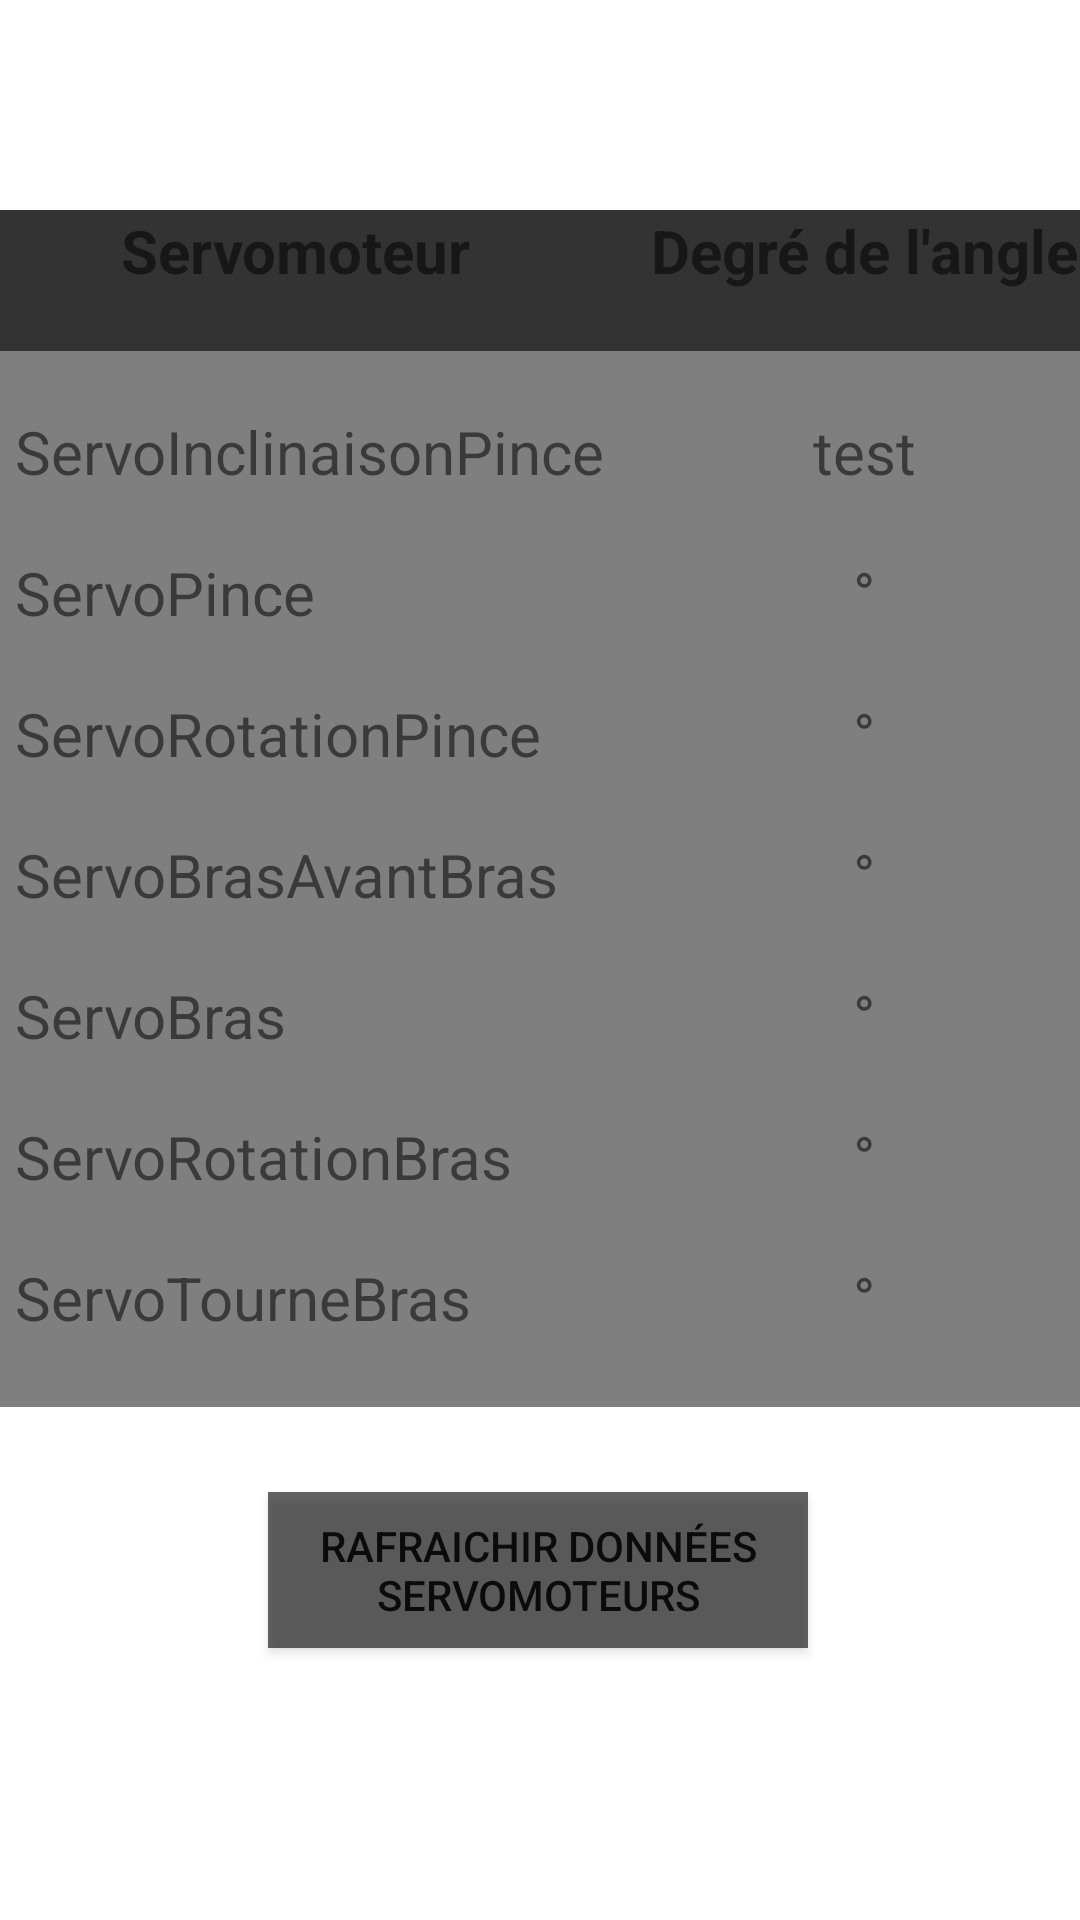

Write the Android layout XML for this screen, with the resource values it uses.
<!-- AndroidManifest.xml: application theme Theme.ControlRobot -->
<!-- res/layout/frag3.xml -->
<?xml version="1.0" encoding="utf-8"?>

<androidx.constraintlayout.widget.ConstraintLayout xmlns:android="http://schemas.android.com/apk/res/android"
    xmlns:app="http://schemas.android.com/apk/res-auto"
    xmlns:tools="http://schemas.android.com/tools"
    android:layout_width="match_parent"
    android:layout_height="match_parent">

    <TableLayout
        android:layout_width="371dp"
        android:layout_height="399dp"
        android:layout_marginStart="20dp"
        android:layout_marginTop="70dp"
        android:layout_marginEnd="20dp"
        android:background="#80000000"
        app:layout_constraintBottom_toBottomOf="parent"
        app:layout_constraintEnd_toEndOf="parent"
        app:layout_constraintStart_toStartOf="parent"
        app:layout_constraintTop_toTopOf="parent"
        app:layout_constraintVertical_bias="0.0">

        <TableRow
            android:layout_width="match_parent"
            android:layout_height="match_parent"
            android:layout_marginBottom="20dp"
            android:background="#99000000">

            <TextView
                android:id="@+id/title_tab"
                android:layout_width="179dp"
                android:layout_height="wrap_content"
                android:layout_marginBottom="20sp"
                android:text="@string/tab_title1"
                android:textAlignment="center"
                android:textSize="20sp"
                android:textStyle="bold" />

            <TextView
                android:id="@+id/title_tab2"
                android:layout_width="173dp"
                android:layout_height="wrap_content"
                android:layout_marginBottom="20sp"
                android:text="@string/tab_title2"
                android:textAlignment="center"
                android:textSize="20sp"
                android:textStyle="bold" />

        </TableRow>

        <TableRow
            android:layout_width="match_parent"
            android:layout_height="match_parent">

            <TextView
                android:id="@+id/servo1"
                android:layout_width="wrap_content"
                android:layout_height="wrap_content"
                android:layout_marginStart="10sp"
                android:layout_marginBottom="20sp"
                android:text="@string/servo3"
                android:textAlignment="textStart"
                android:textSize="20sp" />

            <TextView
                android:id="@+id/angle1"
                android:layout_width="wrap_content"
                android:layout_height="wrap_content"
                android:text="test"
                android:textAlignment="center"
                android:textSize="20sp" />
        </TableRow>

        <TableRow
            android:layout_width="match_parent"
            android:layout_height="match_parent">

            <TextView
                android:id="@+id/servo2"
                android:layout_width="wrap_content"
                android:layout_height="wrap_content"
                android:layout_marginStart="10sp"
                android:layout_marginBottom="20sp"
                android:text="@string/servo1"
                android:textSize="20sp" />

            <TextView
                android:id="@+id/angle2"
                android:layout_width="wrap_content"
                android:layout_height="wrap_content"
                android:text="@string/angle2"
                android:textAlignment="center"
                android:textSize="20sp" />
        </TableRow>

        <TableRow
            android:layout_width="match_parent"
            android:layout_height="match_parent">

            <TextView
                android:id="@+id/servo3"
                android:layout_width="wrap_content"
                android:layout_height="wrap_content"
                android:layout_marginStart="10sp"
                android:layout_marginBottom="20sp"
                android:text="@string/servo2"
                android:textAlignment="viewStart"
                android:textSize="20sp" />

            <TextView
                android:id="@+id/angle3"
                android:layout_width="wrap_content"
                android:layout_height="wrap_content"
                android:text="@string/angle3"
                android:textAlignment="center"
                android:textSize="20sp" />
        </TableRow>

        <TableRow
            android:layout_width="match_parent"
            android:layout_height="match_parent">

            <TextView
                android:id="@+id/servo4"
                android:layout_width="wrap_content"
                android:layout_height="wrap_content"
                android:layout_marginStart="10sp"
                android:layout_marginBottom="20sp"
                android:text="@string/servo6"
                android:textAlignment="viewStart"
                android:textSize="20sp" />

            <TextView
                android:id="@+id/angle4"
                android:layout_width="wrap_content"
                android:layout_height="wrap_content"
                android:text="@string/angle4"
                android:textAlignment="center"
                android:textSize="20sp" />
        </TableRow>

        <TableRow
            android:layout_width="match_parent"
            android:layout_height="match_parent">

            <TextView
                android:id="@+id/servo5"
                android:layout_width="wrap_content"
                android:layout_height="wrap_content"
                android:layout_marginStart="10sp"
                android:layout_marginBottom="20sp"
                android:text="@string/servo5"
                android:textAlignment="viewStart"
                android:textSize="20sp" />

            <TextView
                android:id="@+id/angle5"
                android:layout_width="wrap_content"
                android:layout_height="wrap_content"
                android:text="@string/angle5"
                android:textAlignment="center"
                android:textSize="20sp" />
        </TableRow>

        <TableRow
            android:layout_width="match_parent"
            android:layout_height="match_parent">

            <TextView
                android:id="@+id/servo6"
                android:layout_width="189dp"
                android:layout_height="wrap_content"
                android:layout_marginStart="10sp"
                android:layout_marginBottom="20sp"
                android:text="@string/servo4"
                android:textAlignment="viewStart"
                android:textSize="20sp" />

            <TextView
                android:id="@+id/angle6"
                android:layout_width="wrap_content"
                android:layout_height="wrap_content"
                android:text="@string/angle6"
                android:textAlignment="center"
                android:textSize="20sp" />

        </TableRow>

        <TableRow
            android:layout_width="match_parent"
            android:layout_height="match_parent">

            <TextView
                android:id="@+id/servo7"
                android:layout_width="wrap_content"
                android:layout_height="wrap_content"
                android:layout_marginStart="10sp"
                android:text="@string/servo7"
                android:textAlignment="viewStart"
                android:textSize="20sp" />

            <TextView
                android:id="@+id/angle7"
                android:layout_width="wrap_content"
                android:layout_height="wrap_content"
                android:text="@string/angle7"
                android:textAlignment="center"
                android:textSize="20sp" />
        </TableRow>
    </TableLayout>

    <Button
        android:id="@+id/btn_servomoteur"
        android:layout_width="180dp"
        android:layout_height="52dp"
        android:background="#99000000"
        android:textColor="@color/snow"
        android:text="@string/servomoteur"
        app:layout_constraintBottom_toBottomOf="parent"
        app:layout_constraintEnd_toEndOf="parent"
        app:layout_constraintHorizontal_bias="0.497"
        app:layout_constraintStart_toStartOf="parent"
        app:layout_constraintTop_toTopOf="parent"
        app:layout_constraintVertical_bias="0.846" />
</androidx.constraintlayout.widget.ConstraintLayout>
<!-- resources referenced by this layout -->
<resources>
  <string name="angle2">°</string>
  <string name="angle3">°</string>
  <string name="angle4">°</string>
  <string name="angle5">°</string>
  <string name="angle6">°</string>
  <string name="angle7">°</string>
  <string name="servo1">ServoPince</string>
  <string name="servo2">ServoRotationPince</string>
  <string name="servo3">ServoInclinaisonPince</string>
  <string name="servo4">ServoRotationBras</string>
  <string name="servo5">ServoBras</string>
  <string name="servo6">ServoBrasAvantBras</string>
  <string name="servo7">ServoTourneBras</string>
  <string name="servomoteur">Rafraichir données servomoteurs</string>
  <string name="tab_title1">Servomoteur</string>
  <string name="tab_title2">Degré de l\'angle</string>
  <style name="Theme.ControlRobot" parent="Theme.MaterialComponents.Light.DarkActionBar">
          
          <item name="colorPrimary">@color/purple_500</item>
          <item name="colorPrimaryVariant">@color/purple_700</item>
          <item name="colorOnPrimary">@color/white</item>
          
          <item name="colorSecondary">@color/teal_200</item>
          <item name="colorSecondaryVariant">@color/teal_700</item>
          <item name="colorOnSecondary">@color/black</item>
          
          <item name="android:statusBarColor" tools:targetApi="l">?attr/colorPrimaryVariant</item>
          
      </style>
  <!-- not gathered from this repository: default colours our renderer supplied (Android Studio template values) -->
  <color name="purple_500">#FF6200EE</color>
  <color name="purple_700">#FF3700B3</color>
  <color name="teal_200">#FF03DAC5</color>
  <color name="teal_700">#FF018786</color>
  <color name="black">#FF000000</color>
  <color name="white">#FFFFFFFF</color>
</resources>
